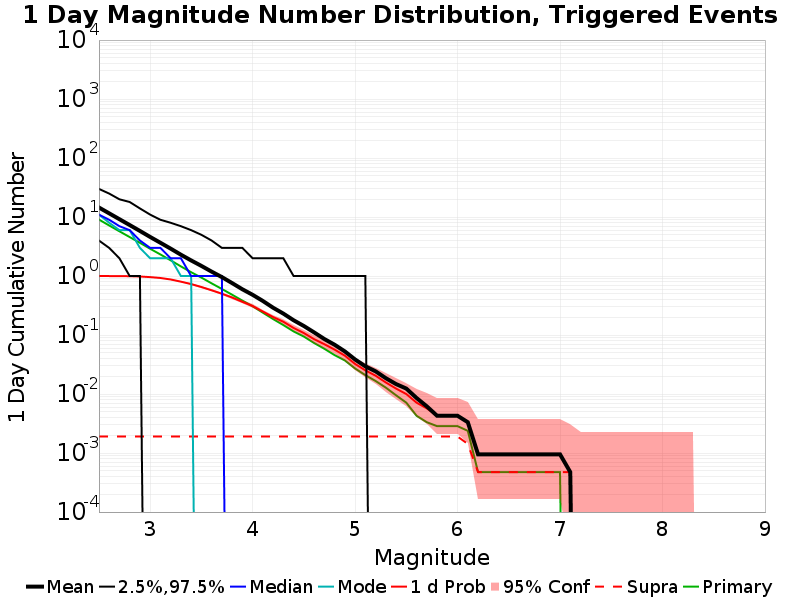

Values plotted in this chart, from the file beside it:
Mag, Mean, 2.5 %ile, 97.5 %ile, Median, Mode, 1 d Probability, 1 d Supra-Seis Prob, Primary Aftershocks Mean
2.5, 14.51, 4.0, 30.0, 11.0, 11.0, 1.0, 0.001905, 9.075
2.6, 11.56, 3.0, 25.0, 9.0, 8.0, 1.0, 0.001905, 7.195
2.7, 9.197, 2.0, 20.0, 7.0, 6.0, 0.9986, 0.001905, 5.733
2.8, 7.32, 1.0, 18.0, 6.0, 6.0, 0.9938, 0.001905, 4.58
2.9, 5.818, 1.0, 14.0, 4.0, 3.0, 0.9824, 0.001905, 3.656
3.0, 4.6, 0.0, 11.0, 3.0, 2.0, 0.96, 0.001905, 2.9
3.1, 3.666, 0.0, 9.0, 3.0, 2.0, 0.9276, 0.001905, 2.323
3.2, 2.916, 0.0, 8.0, 2.0, 2.0, 0.8752, 0.001905, 1.848
3.3, 2.3, 0.0, 7.0, 2.0, 1.0, 0.8033, 0.001905, 1.458
3.4, 1.84, 0.0, 6.0, 1.0, 1.0, 0.7314, 0.001905, 1.162
3.5, 1.486, 0.0, 5.0, 1.0, 0.0, 0.6524, 0.001905, 0.9414
3.6, 1.188, 0.0, 4.0, 1.0, 0.0, 0.5729, 0.001905, 0.7519
3.7, 0.96, 0.0, 3.0, 1.0, 0.0, 0.5029, 0.001905, 0.6043
3.8, 0.7595, 0.0, 3.0, 0.0, 0.0, 0.4329, 0.001905, 0.4824
3.9, 0.5967, 0.0, 3.0, 0.0, 0.0, 0.3652, 0.001905, 0.3838
4.0, 0.481, 0.0, 2.0, 0.0, 0.0, 0.311, 0.001905, 0.3076
4.1, 0.3781, 0.0, 2.0, 0.0, 0.0, 0.2505, 0.001905, 0.2395
4.2, 0.2905, 0.0, 2.0, 0.0, 0.0, 0.2019, 0.001905, 0.1867
4.3, 0.231, 0.0, 2.0, 0.0, 0.0, 0.1681, 0.001905, 0.1476
4.4, 0.1781, 0.0, 1.0, 0.0, 0.0, 0.1319, 0.001905, 0.1152
4.5, 0.1424, 0.0, 1.0, 0.0, 0.0, 0.1081, 0.001905, 0.09429
4.6, 0.111, 0.0, 1.0, 0.0, 0.0, 0.08524, 0.001905, 0.07333
4.7, 0.08571, 0.0, 1.0, 0.0, 0.0, 0.07, 0.001905, 0.05857
4.8, 0.06857, 0.0, 1.0, 0.0, 0.0, 0.05667, 0.001905, 0.04571
4.9, 0.05286, 0.0, 1.0, 0.0, 0.0, 0.04476, 0.001905, 0.03714
5.0, 0.03857, 0.0, 1.0, 0.0, 0.0, 0.03238, 0.001905, 0.02714
5.1, 0.02952, 0.0, 1.0, 0.0, 0.0, 0.02524, 0.001905, 0.02095
5.2, 0.02429, 0.0, 0.0, 0.0, 0.0, 0.02048, 0.001905, 0.01667
5.3, 0.01857, 0.0, 0.0, 0.0, 0.0, 0.01571, 0.001905, 0.01286
5.4, 0.01476, 0.0, 0.0, 0.0, 0.0, 0.01238, 0.001905, 0.009524
5.5, 0.01238, 0.0, 0.0, 0.0, 0.0, 0.01, 0.001905, 0.007143
5.6, 0.008571, 0.0, 0.0, 0.0, 0.0, 0.007143, 0.001905, 0.004286
5.7, 0.00619, 0.0, 0.0, 0.0, 0.0, 0.005714, 0.001905, 0.003333
5.8, 0.004286, 0.0, 0.0, 0.0, 0.0, 0.004286, 0.001905, 0.002857
5.9, 0.004286, 0.0, 0.0, 0.0, 0.0, 0.004286, 0.001905, 0.002857
6.0, 0.004286, 0.0, 0.0, 0.0, 0.0, 0.004286, 0.001905, 0.002857
6.1, 0.003333, 0.0, 0.0, 0.0, 0.0, 0.003333, 0.001429, 0.002381
6.2, 9.5238094E-4, 0.0, 0.0, 0.0, 0.0, 9.5238094E-4, 4.7619047E-4, 4.7619047E-4
6.3, 9.5238094E-4, 0.0, 0.0, 0.0, 0.0, 9.5238094E-4, 4.7619047E-4, 4.7619047E-4
6.4, 9.5238094E-4, 0.0, 0.0, 0.0, 0.0, 9.5238094E-4, 4.7619047E-4, 4.7619047E-4
6.5, 9.5238094E-4, 0.0, 0.0, 0.0, 0.0, 9.5238094E-4, 4.7619047E-4, 4.7619047E-4
6.6, 9.5238094E-4, 0.0, 0.0, 0.0, 0.0, 9.5238094E-4, 4.7619047E-4, 4.7619047E-4
6.7, 9.5238094E-4, 0.0, 0.0, 0.0, 0.0, 9.5238094E-4, 4.7619047E-4, 4.7619047E-4
6.8, 9.5238094E-4, 0.0, 0.0, 0.0, 0.0, 9.5238094E-4, 4.7619047E-4, 4.7619047E-4
6.9, 9.5238094E-4, 0.0, 0.0, 0.0, 0.0, 9.5238094E-4, 4.7619047E-4, 4.7619047E-4
7.0, 9.5238094E-4, 0.0, 0.0, 0.0, 0.0, 9.5238094E-4, 4.7619047E-4, 4.7619047E-4
7.1, 4.7619047E-4, 0.0, 0.0, 0.0, 0.0, 4.7619047E-4, 4.7619047E-4, 0.0
7.2, 0.0, 0.0, 0.0, 0.0, 0.0, 0.0, 0.0, 0.0
7.3, 0.0, 0.0, 0.0, 0.0, 0.0, 0.0, 0.0, 0.0
7.4, 0.0, 0.0, 0.0, 0.0, 0.0, 0.0, 0.0, 0.0
7.5, 0.0, 0.0, 0.0, 0.0, 0.0, 0.0, 0.0, 0.0
7.6, 0.0, 0.0, 0.0, 0.0, 0.0, 0.0, 0.0, 0.0
7.7, 0.0, 0.0, 0.0, 0.0, 0.0, 0.0, 0.0, 0.0
7.8, 0.0, 0.0, 0.0, 0.0, 0.0, 0.0, 0.0, 0.0
7.9, 0.0, 0.0, 0.0, 0.0, 0.0, 0.0, 0.0, 0.0
8.0, 0.0, 0.0, 0.0, 0.0, 0.0, 0.0, 0.0, 0.0
8.1, 0.0, 0.0, 0.0, 0.0, 0.0, 0.0, 0.0, 0.0
8.2, 0.0, 0.0, 0.0, 0.0, 0.0, 0.0, 0.0, 0.0
8.3, 0.0, 0.0, 0.0, 0.0, 0.0, 0.0, 0.0, 0.0
8.4, 0.0, 0.0, 0.0, 0.0, 0.0, 0.0, 0.0, 0.0
... 6 more rows
